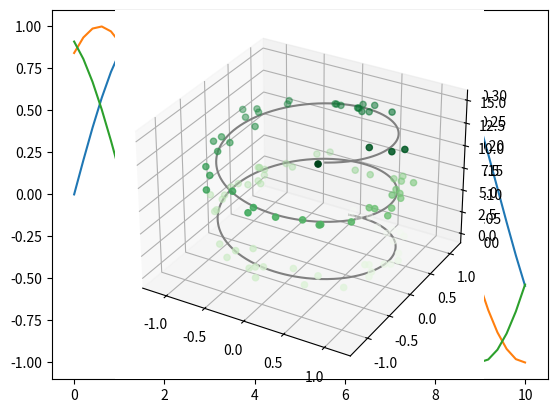

This chart was generated by the following Python code:
import numpy as np
import matplotlib.pyplot as plt

x = np.linspace( 0,10 )

for n in range(3):
    y = np.sin( x+n )
    #plt.figure()
    plt.plot( x, y )
    plt.pause(0.05)
plt.show()



coordinates = [
    (524.447876,1399.091919),
    (525.1377563,1399.95105),
    (525.7932739,1400.767578),
    (526.4627686,1401.601563),
    (527.2360229,1402.564575),
    (527.8989258,1403.390381),
    (528.5689697,1404.224854),
]

timestamp = [0, 0.05, 0.1, 0.15, 0.2, 0.25, 0.3]

x, y = zip(*coordinates)

ax = plt.axes(projection="3d")
ax.plot(x, y, timestamp)

plt.show()
# Create Scatter Plot

#3d
ax = plt.axes(projection='3d')

# Data for a three-dimensional line
zline = np.linspace(0, 15, 1000)
xline = np.sin(zline)
yline = np.cos(zline)
ax.plot3D(xline, yline, zline, 'gray')

# Data for three-dimensional scattered points
zdata = 15 * np.random.random(100)
xdata = np.sin(zdata) + 0.1 * np.random.randn(100)
ydata = np.cos(zdata) + 0.1 * np.random.randn(100)
ax.scatter3D(xdata, ydata, zdata, c=zdata, cmap='Greens')
plt.show()
'''
x=0
for i in range(10):
    x=np.sin(i)
    y = np.cos(30*x-5)

    plt.title("Scatter Plot")
    plt.xlabel("X-Axis")
    plt.ylabel("Y-Axis")

    plt.plot(x, y)
    plt.figure()
    plt.pause(0.2)

# Display

plt.show()
'''